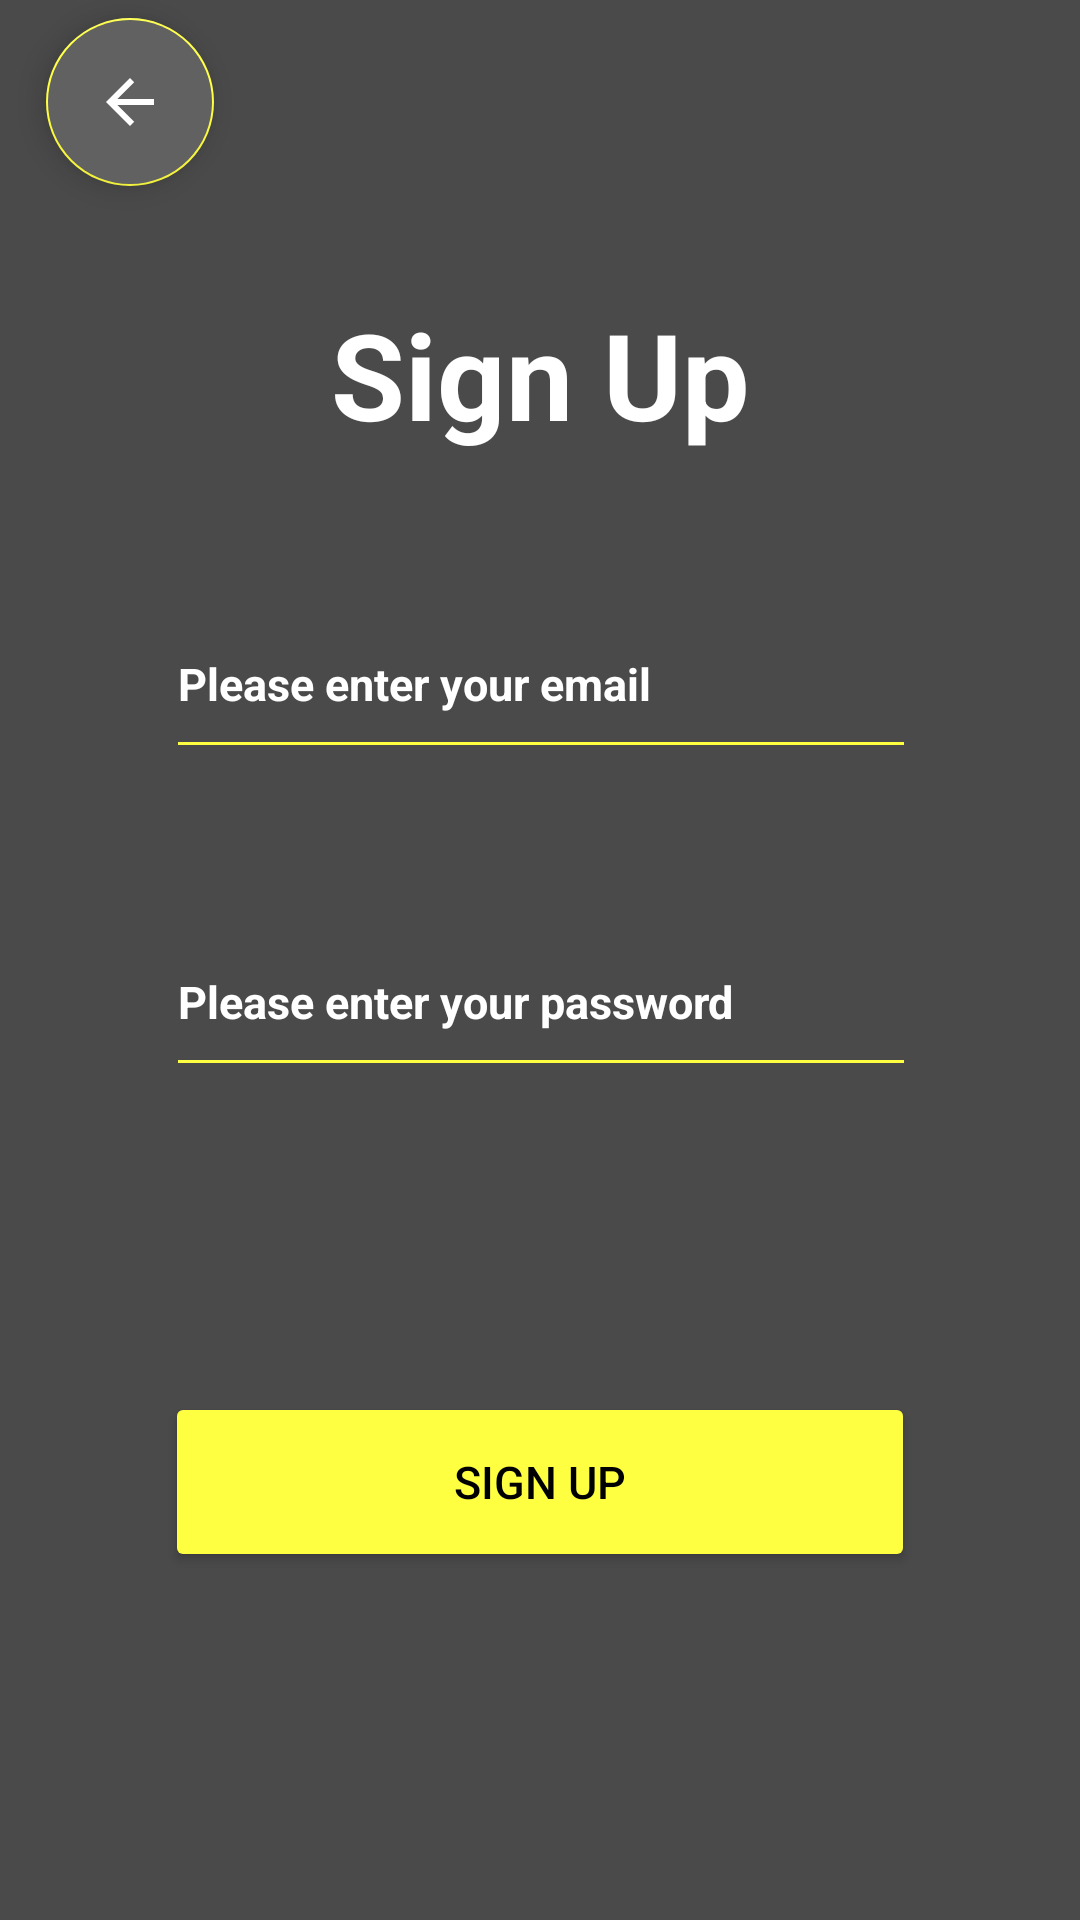

Layout XML and referenced resources for this Android screen:
<!-- AndroidManifest.xml: application theme Theme.AplicacionAndroid -->
<!-- res/layout/activity_signup.xml -->
<?xml version="1.0" encoding="utf-8"?>
<androidx.constraintlayout.widget.ConstraintLayout xmlns:android="http://schemas.android.com/apk/res/android"
    xmlns:app="http://schemas.android.com/apk/res-auto"
    xmlns:tools="http://schemas.android.com/tools"
    android:layout_width="match_parent"
    android:layout_height="match_parent"
    android:background="@color/gray">

    <EditText
        android:id="@+id/editTextPassword"
        android:layout_width="250dp"
        android:layout_height="60dp"
        android:backgroundTint="@color/yellow"
        android:ems="10"
        android:fontFamily="sans-serif"
        android:hint="@string/phPassword"
        android:inputType="textPassword"
        android:textColorHint="@color/white"
        android:textSize="15sp"
        android:textStyle="bold"
        app:layout_constraintBottom_toTopOf="@+id/buttonToLogin"
        app:layout_constraintEnd_toEndOf="parent"
        app:layout_constraintHorizontal_bias="0.503"
        app:layout_constraintStart_toStartOf="parent"
        app:layout_constraintTop_toBottomOf="@+id/textViewRegisterTitle"
        app:layout_constraintVertical_bias="0.597" />

    <TextView
        android:id="@+id/textViewRegisterTitle"
        android:layout_width="wrap_content"
        android:layout_height="wrap_content"
        android:fontFamily="sans-serif"
        android:text="@string/registerTitle"
        android:textAlignment="center"
        android:textColor="@color/white"
        android:textSize="40sp"
        android:textStyle="bold"
        app:layout_constraintBottom_toTopOf="@+id/buttonToLogin"
        app:layout_constraintEnd_toEndOf="parent"
        app:layout_constraintStart_toStartOf="parent"
        app:layout_constraintTop_toTopOf="parent"
        app:layout_constraintVertical_bias="0.239" />

    <EditText
        android:id="@+id/editTextEmail"
        android:layout_width="250dp"
        android:layout_height="60dp"
        android:backgroundTint="@color/yellow"
        android:ems="10"
        android:fontFamily="sans-serif"
        android:hint="@string/phEmail"
        android:inputType="textEmailAddress"
        android:textColorHint="@color/white"
        android:textSize="15sp"
        android:textStyle="bold"
        app:layout_constraintBottom_toTopOf="@+id/editTextPassword"
        app:layout_constraintEnd_toEndOf="parent"
        app:layout_constraintHorizontal_bias="0.503"
        app:layout_constraintStart_toStartOf="parent"
        app:layout_constraintTop_toBottomOf="@+id/textViewRegisterTitle"
        app:layout_constraintVertical_bias="0.496" />

    <Button
        android:id="@+id/buttonToLogin"
        android:layout_width="250dp"
        android:layout_height="60dp"
        android:text="@string/registerButton"
        android:textSize="15sp"
        android:backgroundTint="@color/yellow"
        android:textColor="@color/black"
        app:layout_constraintBottom_toBottomOf="parent"
        app:layout_constraintEnd_toEndOf="parent"
        app:layout_constraintStart_toStartOf="parent"
        app:layout_constraintTop_toTopOf="parent"
        app:layout_constraintVertical_bias="0.8" />

    <com.google.android.material.floatingactionbutton.FloatingActionButton
        android:id="@+id/returnButton"
        android:layout_width="wrap_content"
        android:layout_height="wrap_content"
        android:backgroundTint="@color/lightGray"
        android:clickable="true"
        app:layout_constraintBottom_toBottomOf="parent"
        app:layout_constraintEnd_toEndOf="parent"
        app:layout_constraintHorizontal_bias="0.05"
        app:layout_constraintStart_toStartOf="parent"
        app:layout_constraintTop_toTopOf="parent"
        app:layout_constraintVertical_bias="0.01"
        app:srcCompat="?attr/actionModeCloseDrawable" />

</androidx.constraintlayout.widget.ConstraintLayout>
<!-- resources referenced by this layout -->
<resources>
  <color name="black">#FF000000</color>
  <color name="gray">#4A4A4A</color>
  <color name="lightGray">#616161</color>
  <color name="white">#FFFFFFFF</color>
  <color name="yellow">#FFFF42</color>
  <string name="phEmail">Please enter your email</string>
  <string name="phPassword">Please enter your password</string>
  <string name="registerButton">Sign Up</string>
  <string name="registerTitle">Sign Up</string>
  <style name="Theme.AplicacionAndroid" parent="Theme.MaterialComponents.DayNight.DarkActionBar">
          
          <item name="colorPrimary">@color/gray</item>
          <item name="colorPrimaryVariant">@color/white</item>
          <item name="colorOnPrimary">@color/white</item>
          
          <item name="colorSecondary">@color/yellow</item>
          <item name="colorSecondaryVariant">@color/yellow</item>
          <item name="colorOnSecondary">@color/white</item>
          
          <item name="android:statusBarColor">@color/gray</item>
          
      </style>
</resources>
